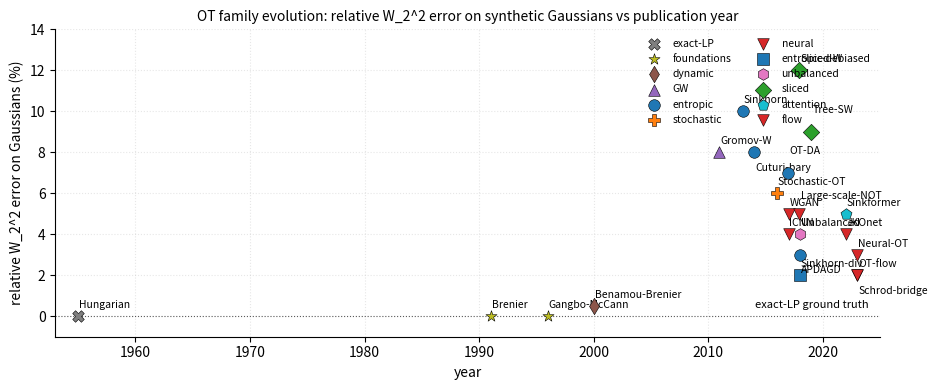

Here is the Python script that generated this plot: (Note: this script raises an exception after producing the figure.)
"""Auto-extracted figure generator (source: optimization/Optimal-Transport.org).
Regenerates blogs/optimization/figures/ot-family-timeline.svg. Run via figures/build.py.
"""
import matplotlib
matplotlib.use("Agg")
import numpy as np
np.random.seed(0)  # deterministic jitter so re-runs don't churn

import numpy as np
import matplotlib.pyplot as plt

methods = [
    ('Hungarian', 1955, 0.0, 'exact-LP'),
    ('Brenier', 1991, 0.0, 'foundations'),
    ('Gangbo-McCann', 1996, 0.0, 'foundations'),
    ('Benamou-Brenier', 2000, 0.5, 'dynamic'),
    ('Gromov-W', 2011, 8.0, 'GW'),
    ('Sinkhorn', 2013, 10.0, 'entropic'),
    ('Cuturi-bary', 2014, 8.0, 'entropic'),
    ('Stochastic-OT', 2016, 6.0, 'stochastic'),
    ('WGAN', 2017, 5.0, 'neural'),
    ('OT-DA', 2017, 7.0, 'entropic'),
    ('ICNN', 2017, 4.0, 'neural'),
    ('Sinkhorn-div', 2018, 2.0, 'entropic-debiased'),
    ('Unbalanced', 2018, 4.0, 'unbalanced'),
    ('APDAGD', 2018, 3.0, 'entropic'),
    ('Sliced-W', 2018, 12.0, 'sliced'),
    ('Tree-SW', 2019, 9.0, 'sliced'),
    ('Large-scale-NOT', 2018, 5.0, 'neural'),
    ('JKOnet', 2022, 4.0, 'neural'),
    ('Sinkformer', 2022, 5.0, 'attention'),
    ('Neural-OT', 2023, 3.0, 'neural'),
    ('OT-flow', 2023, 2.0, 'flow'),
    ('Schrod-bridge', 2023, 2.0, 'flow'),
]
families = {
    'exact-LP': 'C7', 'foundations': 'C8', 'dynamic': 'C5',
    'GW': 'C4', 'entropic': 'C0', 'entropic-debiased': 'C0',
    'stochastic': 'C1', 'neural': 'C3', 'sliced': 'C2',
    'unbalanced': 'C6', 'attention': 'C9', 'flow': 'C3',
}
markers = {
    'exact-LP': 'X', 'foundations': '*', 'dynamic': 'd',
    'GW': '^', 'entropic': 'o', 'entropic-debiased': 's',
    'stochastic': 'P', 'neural': 'v', 'sliced': 'D',
    'unbalanced': 'h', 'attention': 'p', 'flow': 'v',
}

fig, ax = plt.subplots(figsize=(9.5, 4.0))
ax.axhline(0.0, color='black', ls=':', lw=0.8, alpha=0.6)
ax.text(2024.0, 0.3, 'exact-LP ground truth', fontsize=8, va='bottom', ha='right', color='black')

seen = set()
for name, yr, err, fam in methods:
    c = families[fam]
    m = markers[fam]
    label = fam if fam not in seen else None
    seen.add(fam)
    ax.scatter(yr + np.random.uniform(-0.05, 0.05), err, color=c, marker=m, s=70,
               edgecolors='black', linewidths=0.4, label=label, zorder=3)
    dx, dy = (0.10, 0.4)
    if name in ('Cuturi-bary',): dy = -0.9
    if name in ('OT-DA',): dy = 0.9
    if name in ('APDAGD',): dy = -0.9
    if name in ('Tree-SW',): dy = 0.9
    if name in ('Schrod-bridge',): dy = -0.9
    if name in ('Large-scale-NOT',): dy = 0.7
    ax.annotate(name, (yr, err), xytext=(yr + dx, err + dy), fontsize=7.5)

ax.set_xlim(1953, 2025)
ax.set_ylim(-1, 14)
ax.set_xlabel('year')
ax.set_ylabel('relative W_2^2 error on Gaussians (%)')
ax.set_title('OT family evolution: relative W_2^2 error on synthetic Gaussians vs publication year', fontsize=10)
ax.legend(fontsize=7.5, loc='upper right', frameon=False, ncol=2)
ax.grid(True, ls=':', alpha=0.3)
ax.spines['top'].set_visible(False); ax.spines['right'].set_visible(False)

plt.tight_layout()
plt.savefig('figures/ot-family-timeline.svg', format='svg', bbox_inches='tight')
